4-way image classification set "data" from GitHub (SumitSharma2210/Image-Classification-using-pythorch); label vocabulary: coin 1, coin 10, coin 2, coin 5.

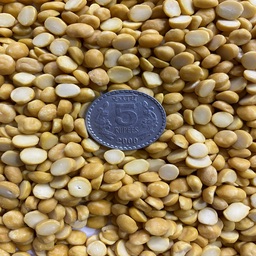
Label: coin 5

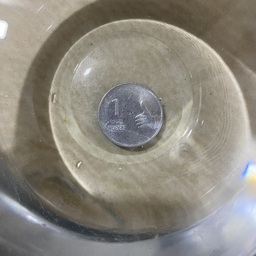
Label: coin 1

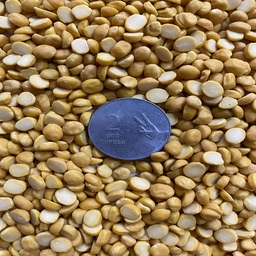
Label: coin 2

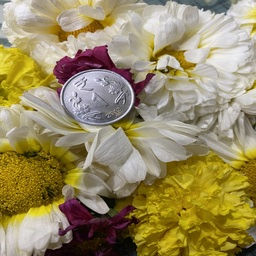
Label: coin 1

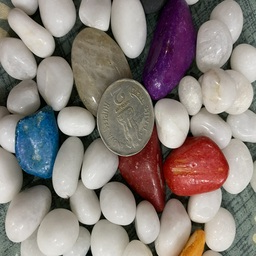
Label: coin 2

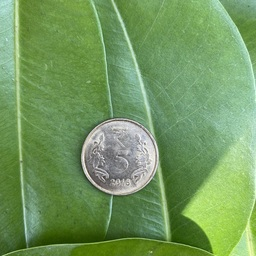
Label: coin 5
